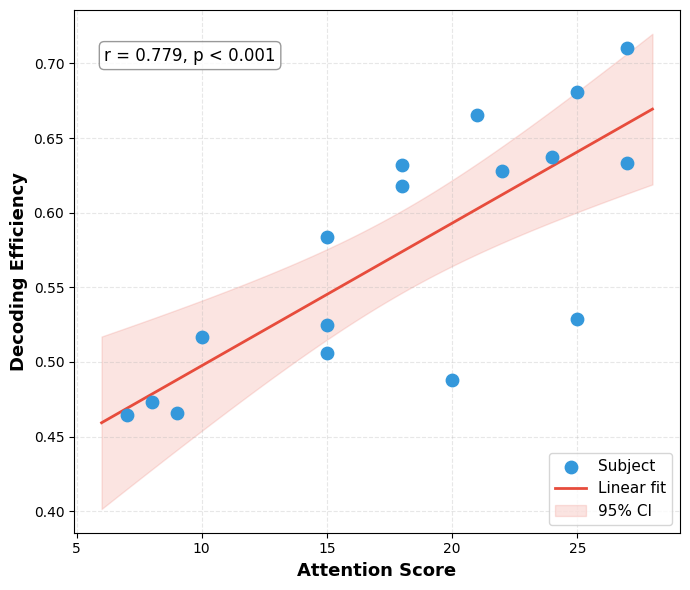

This chart was generated by the following Python code:
#!/usr/bin/env python3
import matplotlib
matplotlib.rcParams['font.family'] = 'DejaVu Sans'
import matplotlib.pyplot as plt
import numpy as np
from scipy import stats

data = [
    (0.710585605, 27),
    (0.680757575, 25),
    (0.665756861, 21),
    (0.637535009, 24),
    (0.632976261, 27),
    (0.631716069, 18),
    (0.628079422, 22),
    (0.617908970, 18),
    (0.583690362, 15),
    (0.528625492, 25),
    (0.524731171, 15),
    (0.516567315, 10),
    (0.505651726, 15),
    (0.487749485, 20),
    (0.472976060,  8),
    (0.466116238,  9),
    (0.464532596,  7),
]

pearsons = np.array([d[0] for d in data])
scores   = np.array([d[1] for d in data])

r, p = stats.pearsonr(scores, pearsons)
m, b = np.polyfit(scores, pearsons, 1)

fig, ax = plt.subplots(figsize=(7, 6))

ax.scatter(scores, pearsons, color='#3498DB', s=80, zorder=3, label='Subject')

x_line = np.linspace(scores.min() - 1, scores.max() + 1, 200)
ax.plot(x_line, m * x_line + b, color='#E74C3C', linewidth=2, label='Linear fit')

# 95% 置信区间
n = len(scores)
se = np.sqrt(np.sum((pearsons - (m * scores + b))**2) / (n - 2))
t_val = stats.t.ppf(0.975, df=n - 2)
ci = t_val * se * np.sqrt(1/n + (x_line - scores.mean())**2 / np.sum((scores - scores.mean())**2))
ax.fill_between(x_line, m * x_line + b - ci, m * x_line + b + ci,
                color='#E74C3C', alpha=0.15, label='95% CI')

p_str = f'p = {p:.3f}' if p >= 0.001 else f'p < 0.001'
ax.text(0.05, 0.93, f'r = {r:.3f}, {p_str}', transform=ax.transAxes,
        fontsize=12, verticalalignment='top',
        bbox=dict(boxstyle='round,pad=0.3', facecolor='white', edgecolor='gray', alpha=0.8))

ax.set_xlabel('Attention Score', fontsize=13, fontweight='bold')
ax.set_ylabel('Decoding Efficiency', fontsize=13, fontweight='bold')
ax.legend(fontsize=11, loc='lower right')
ax.grid(True, alpha=0.3, linestyle='--')

plt.tight_layout()
plt.savefig('subject_pearson_age.png', dpi=300, bbox_inches='tight')
print(f"✓ 已保存: subject_pearson_age.png  (r={r:.3f}, {p_str})")
plt.close()
